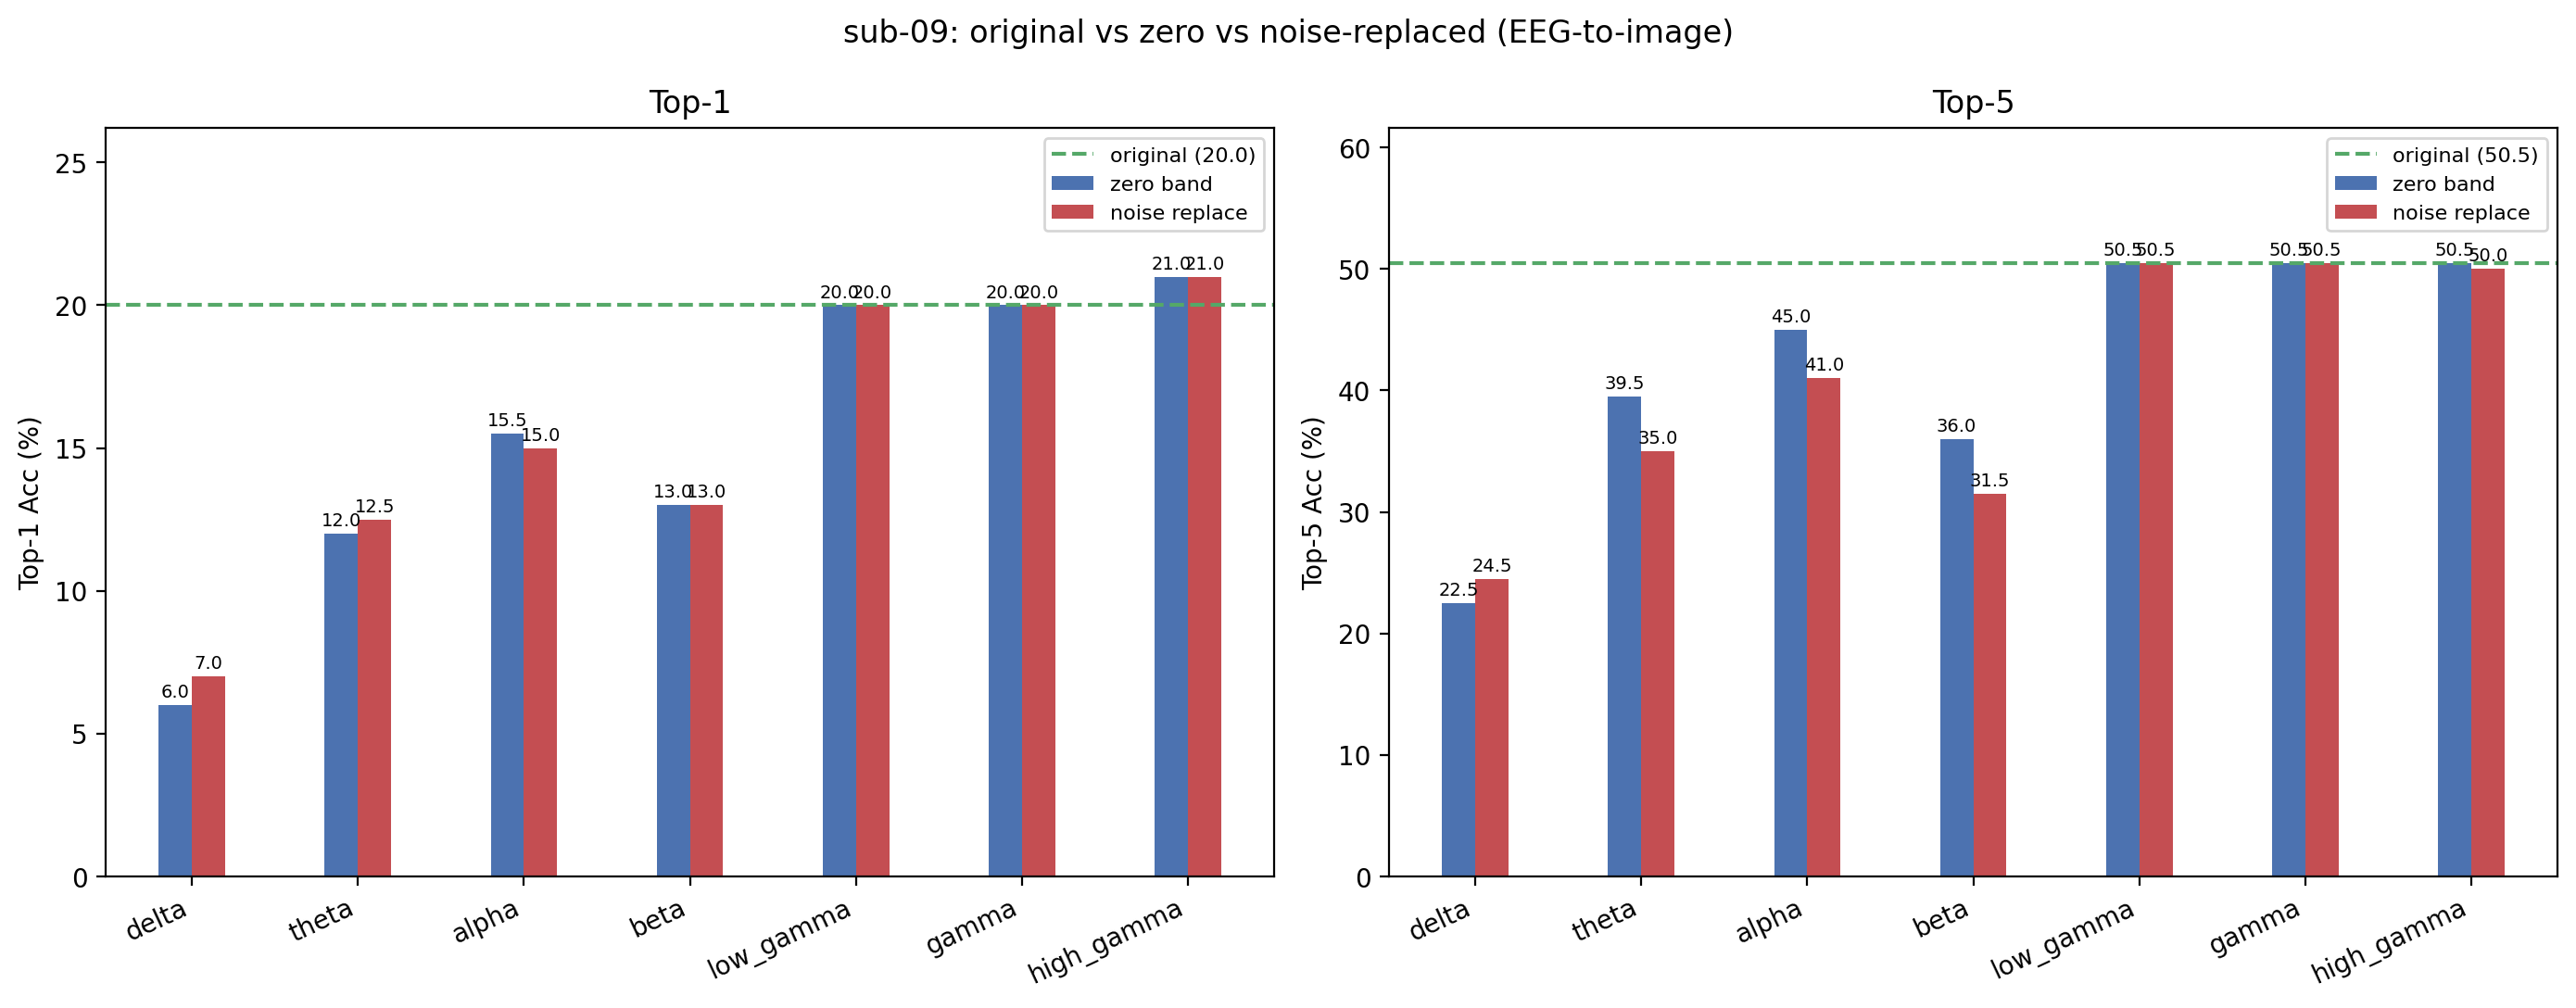

Source data for this figure (header and first rows):
condition, band, top1, top5, n, delta_top1, delta_top5
original, , 20, 50.5, 200, +0.0000, +0.0000
zero_delta, delta, 6, 22.5, 200, -14, -28
noise_delta, delta, 7, 24.5, 200, -13, -26
zero_theta, theta, 12, 39.5, 200, -8, -11
noise_theta, theta, 12.5, 35, 200, -7.5, -15.5
zero_alpha, alpha, 15.5, 45, 200, -4.5, -5.5
noise_alpha, alpha, 15, 41, 200, -5, -9.5
zero_beta, beta, 13, 36, 200, -7, -14.5
noise_beta, beta, 13, 31.5, 200, -7, -19
zero_low_gamma, low_gamma, 20, 50.5, 200, +0.0000, +0.0000
noise_low_gamma, low_gamma, 20, 50.5, 200, +0.0000, +0.0000
zero_gamma, gamma, 20, 50.5, 200, +0.0000, +0.0000
noise_gamma, gamma, 20, 50.5, 200, +0.0000, +0.0000
zero_high_gamma, high_gamma, 21, 50.5, 200, 1, +0.0000
noise_high_gamma, high_gamma, 21, 50, 200, 1, -0.5000
